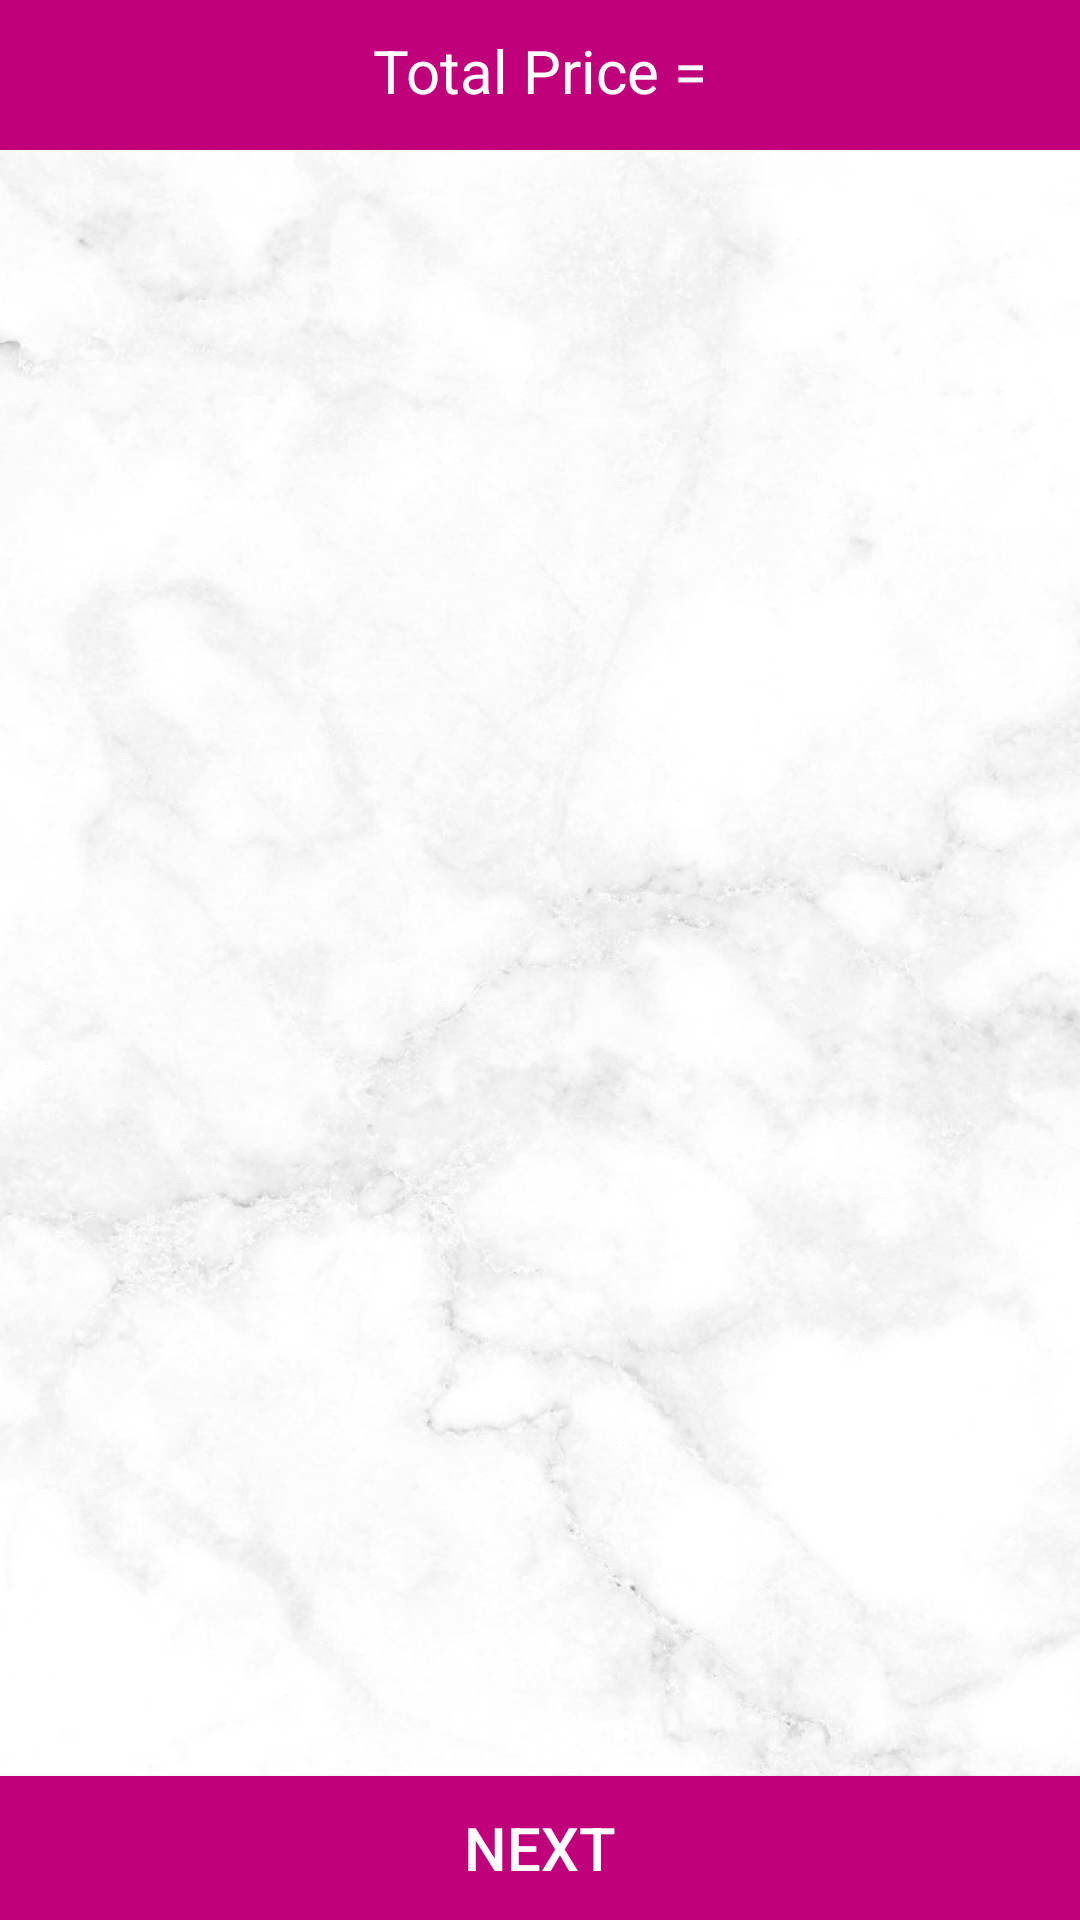

Produce the Android XML layout that renders to this screen, including the resource entries it uses.
<!-- AndroidManifest.xml: fallback theme Theme.MaterialComponents.DayNight.NoActionBar -->
<!-- res/layout/activity_cart.xml -->
<?xml version="1.0" encoding="utf-8"?>
<RelativeLayout xmlns:android="http://schemas.android.com/apk/res/android"
    xmlns:app="http://schemas.android.com/apk/res-auto"
    xmlns:tools="http://schemas.android.com/tools"
    android:layout_width="match_parent"
    android:layout_height="match_parent"
    android:background="@drawable/walpaper"
    tools:context=".CartActivity">

    <RelativeLayout
        android:id="@+id/rl11"
        android:layout_width="match_parent"
        android:layout_height="50dp"
        android:background="@color/colorPrimaryDark"
        android:layout_alignParentTop="true">
        <TextView
            android:id="@+id/total_price"
            android:layout_width="match_parent"
            android:layout_height="wrap_content"
            android:text="Total Price ="
            android:textColor="@color/white"
            android:textSize="20dp"
            android:textAlignment="center"
            android:layout_marginTop="10dp">

        </TextView>

    </RelativeLayout>
    <TextView
        android:id="@+id/msgl"
        android:layout_width="match_parent"
        android:layout_height="wrap_content"
        android:textColor="@color/colorPrimaryDark"
        android:layout_marginStart="10dp"
        android:layout_marginEnd="10dp"
        android:textAlignment="center"
        android:layout_centerVertical="true"
        android:text="Congratulations you're final order has been placed successfully.Soon it will be verified."
        android:textSize="20dp"
        android:visibility="gone"


        />

    <androidx.recyclerview.widget.RecyclerView
        android:id="@+id/cart_list"
        android:layout_width="match_parent"
        android:layout_height="match_parent"
        android:layout_below="@+id/rl11"
        android:layout_above="@+id/next_process_button"

        >

    </androidx.recyclerview.widget.RecyclerView>
    <Button
        android:id="@+id/next_process_button"
        android:layout_width="match_parent"
        android:layout_height="wrap_content"
        android:layout_alignParentBottom="true"
        android:background="@color/colorPrimaryDark"
        android:text="Next"
        android:textColor="@color/white"
        android:textSize="20dp"
        >

    </Button>


</RelativeLayout>
<!-- resources referenced by this layout -->
<resources>
  <color name="colorPrimaryDark">#BF007A</color>
  <color name="white">#FFFFFFFF</color>
  <!-- drawable walpaper: png bitmap (drawable, 695761 bytes) -->
</resources>
